Dataset: electrical_equipment (GitHub, aatif-pathan001/Transfer-Learning-Projects). Classes: breaker, closed blade disconnect switch, current transformer, porcelain pin insulator, power transformer, recloser.

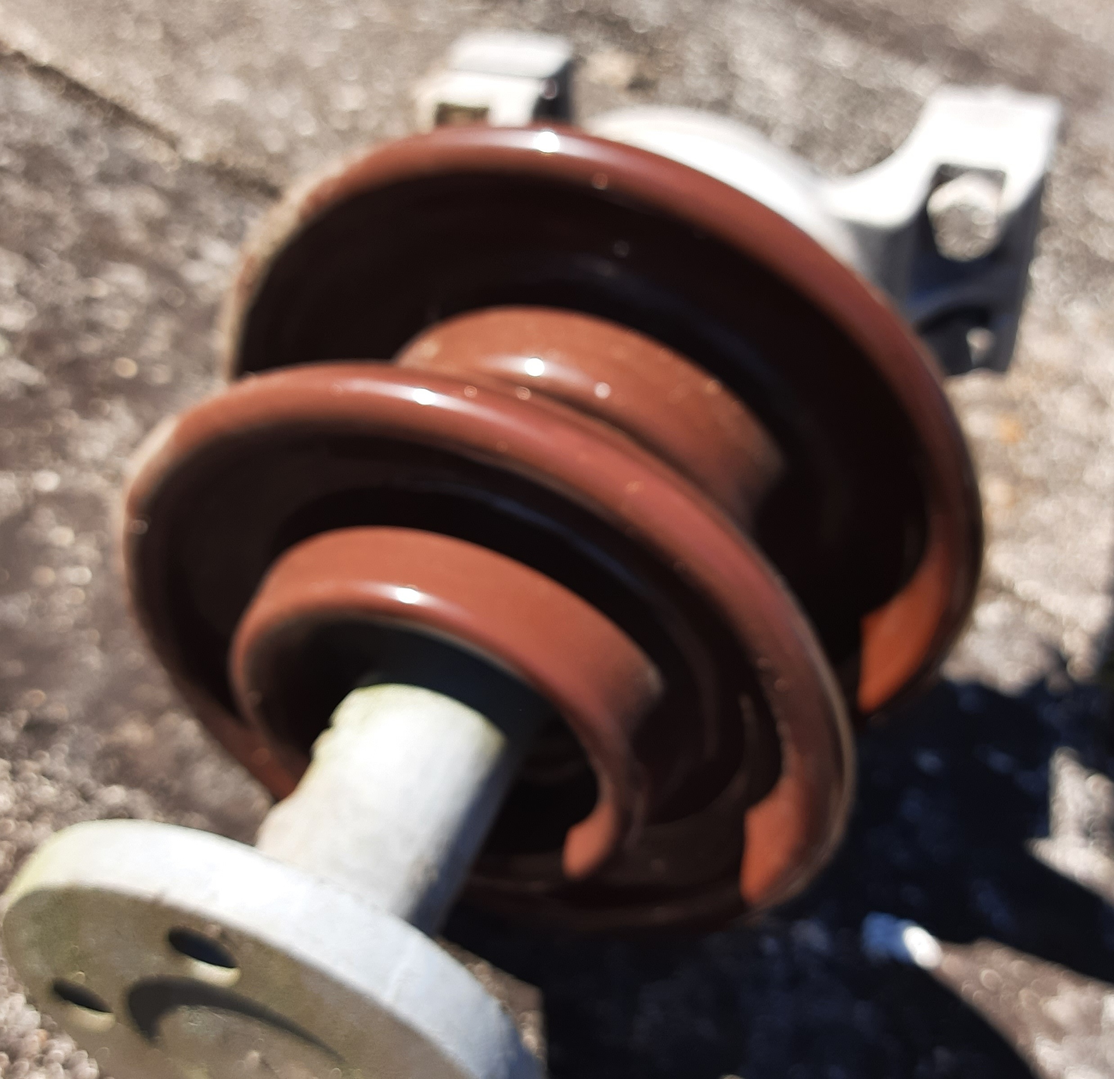
Label: porcelain pin insulator

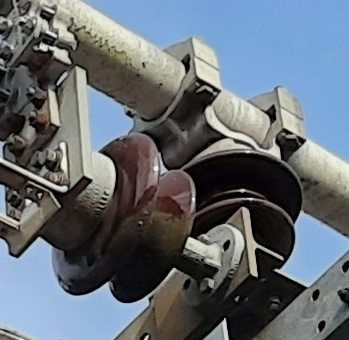
Label: porcelain pin insulator

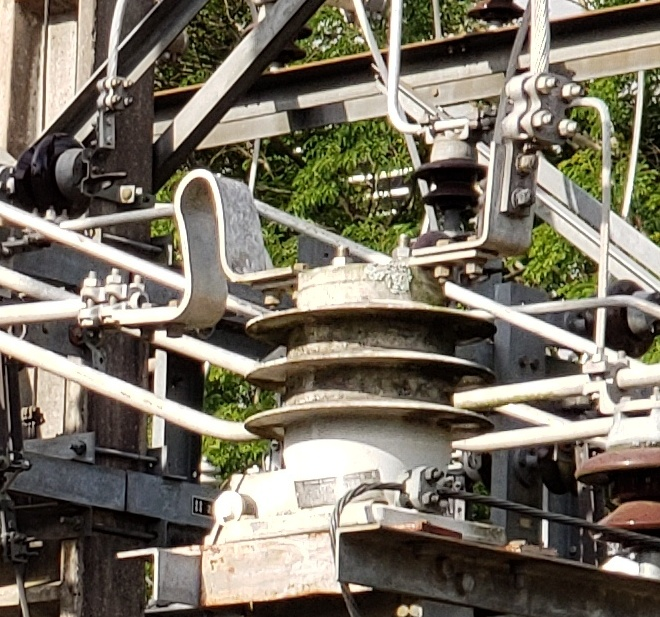
Label: current transformer

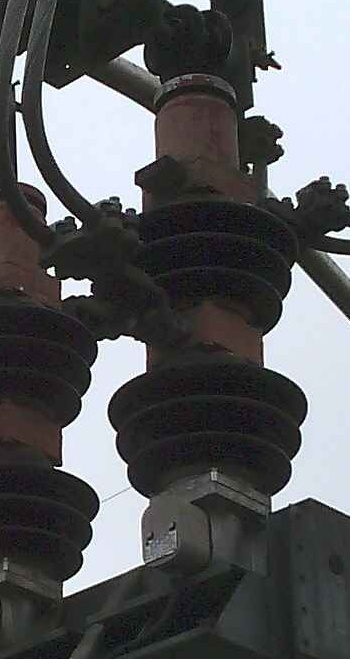
Label: breaker

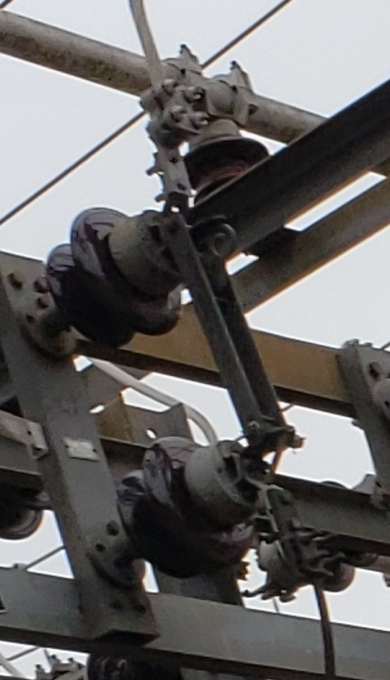
Label: closed blade disconnect switch

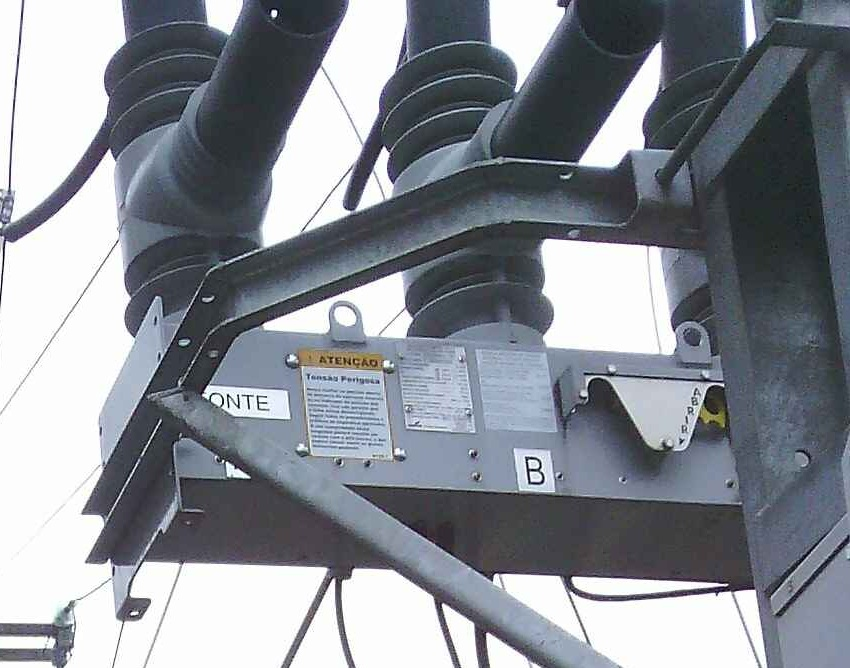
Label: recloser
